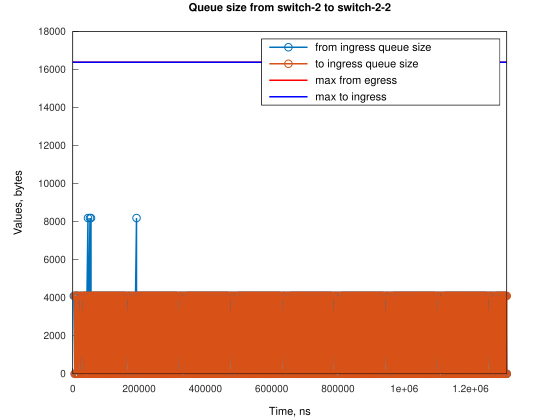

The data file committed next to this chart (first rows):
Time, from_ingress_queue_size, to_ingress_queue_size
3052, 4096, nan
6104, 4096, 0
9155, 4096, 0
12207, 0, 0
12211, 4096, 0
15263, 4096, 0
18315, 0, 0
21371, 4096, 0
24422, 4096, 0
27474, 0, 0
30530, 4096, 0
33582, 4096, 0
36634, 4096, 0
39686, 0, 0
39690, 4096, 0
42742, 4096, 0
45793, 4096, 0
48845, 4096, 0
51897, 4096, 0
54949, 4096, 0
58000, 4096, 0
61052, 4096, 0
64104, 4096, 0
67156, 4096, 0
70207, 4096, 0
73259, 4096, 0
76311, 4096, 0
79363, 4096, 0
82414, 4096, 0
85466, 4096, 0
88518, 4096, 0
91570, 4096, 0
94621, 4096, 0
97673, 4096, 0
100725, 4096, 0
103777, 4096, 0
106828, 4096, 0
109880, 4096, 0
112932, 4096, 0
115984, 4096, 0
119035, 4096, 0
122087, 4096, 0
125139, 4096, 0
128191, 4096, 0
131243, 4096, 0
134294, 4096, 0
137346, 4096, 0
140398, 4096, 0
143450, 0, 0
143454, 4096, 0
146506, 4096, 0
149557, 4096, 0
152609, 0, 0
152613, 4096, 0
155665, 4096, 0
158717, 4096, 0
161769, 0, 0
164825, 4096, 0
167876, 4096, 0
170928, 0, 0
... 436 more rows
